Run: headless pygame with SDL's dummy video driver; simulated clock (each Clock.tick advances the game by its frame time, no real sleeping); random seed 0; keys injected as events and as key.get_pressed() state; no mouse input.
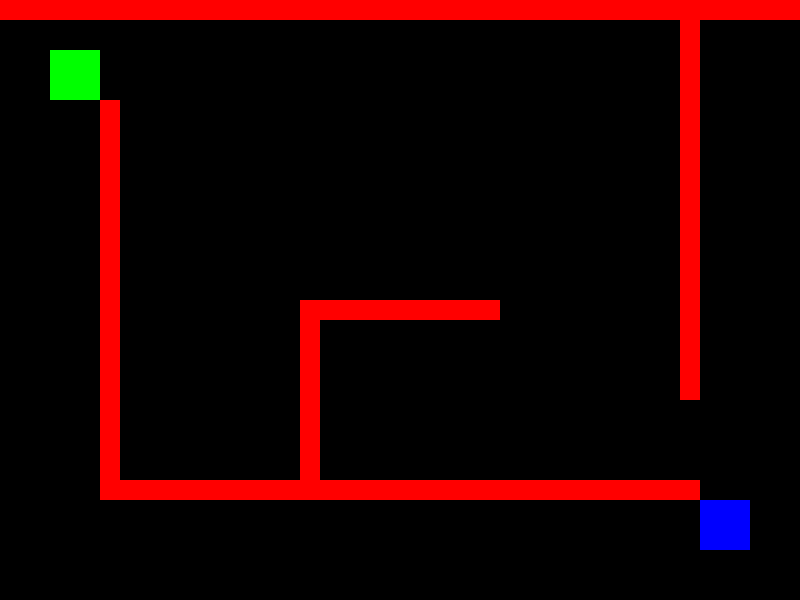
Frame 1 of 4 · flips 1–60 · no input
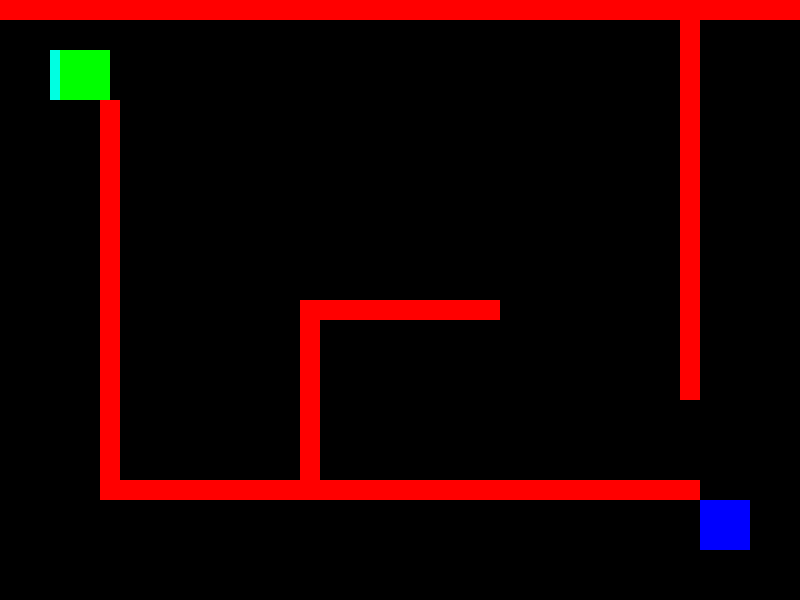
Frame 2 of 4 · flips 61–180 · tapped SPACE, RETURN · held RIGHT (→), D
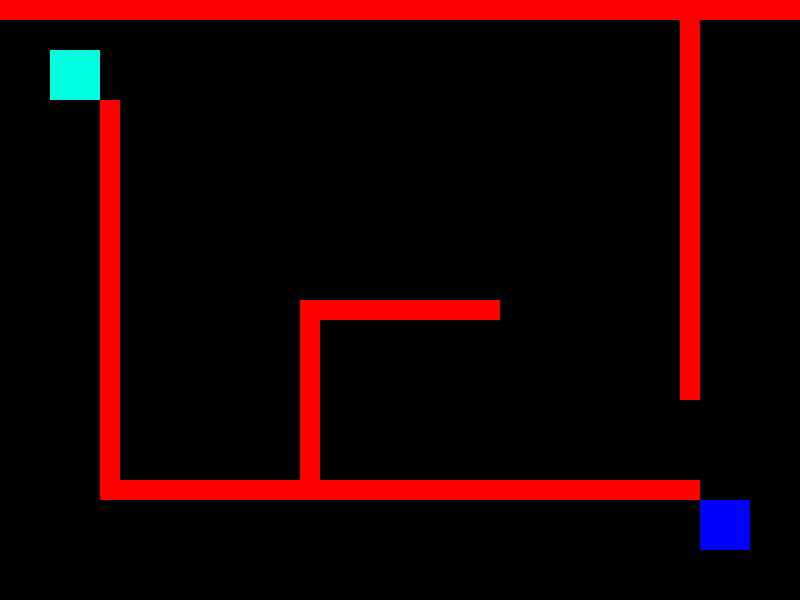
Frame 3 of 4 · flips 181–300 · held DOWN (↓), S
Frame 4 of 4 · flips 301–420 · held LEFT (←), A, UP (↑), W · screen unchanged from frame 3, image omitted

The pygame program that drew these frames:

import pygame
import sys

pygame.init()

WIDTH, HEIGHT = 800, 600
FPS = 60
PLAYER_SIZE = 50
WALL_COLOR = (255, 0, 0)
BACKGROUND_COLOR = (0, 0, 0)
GAME_OVER_COLOR = (128, 0, 0)
START_COLOR = (0, 255, 225)  # Зеленый для начальной точки
END_COLOR = (0, 0, 255)    # Синий для конечной точки

screen = pygame.display.set_mode((WIDTH, HEIGHT))
pygame.display.set_caption("Лабиринт в аду")

player_pos = [50, 50]

walls = [
    pygame.Rect(0, 0, 800, 20),
    pygame.Rect(100, 100, 20, 400),
    pygame.Rect(680, 0, 20, 400),
    pygame.Rect(100, 480, 600, 20),
    pygame.Rect(300, 300, 20, 200),
    pygame.Rect(300, 300, 200, 20),
]

start_point = pygame.Rect(50, 50, PLAYER_SIZE, PLAYER_SIZE)
end_point = pygame.Rect(700, 500, PLAYER_SIZE, PLAYER_SIZE)

def draw_player():
    pygame.draw.rect(screen, (0, 255, 0), (player_pos[0], player_pos[1], PLAYER_SIZE, PLAYER_SIZE))

def draw_walls():
    for wall in walls:
        pygame.draw.rect(screen, WALL_COLOR, wall)

def draw_start_end():
    pygame.draw.rect(screen, START_COLOR, start_point)
    pygame.draw.rect(screen, END_COLOR, end_point)

def game_over_screen():
    screen.fill(GAME_OVER_COLOR)
    font = pygame.font.Font(None, 74)
    text = font.render("Игра окончена!", True, (255, 255, 255))
    text_rect = text.get_rect(center=(WIDTH // 2, HEIGHT // 2))
    screen.blit(text, text_rect)
    pygame.display.flip()
    pygame.time.delay(3000)

def level_1():
    clock = pygame.time.Clock()
    running = True

    while running:
        for event in pygame.event.get():
            if event.type == pygame.QUIT:
                running = False

        keys = pygame.key.get_pressed()
        if keys[pygame.K_a]:
            player_pos[0] -= 5
        if keys[pygame.K_d]:
            player_pos[0] += 5
        if keys[pygame.K_w]:
            player_pos[1] -= 5
        if keys[pygame.K_s]:
            player_pos[1] += 5

        player_rect = pygame.Rect(player_pos[0], player_pos[1], PLAYER_SIZE, PLAYER_SIZE)

        for wall in walls:
            if player_rect.colliderect(wall):
                game_over_screen()
                player_pos[0], player_pos[1] = start_point.topleft

        if player_rect.colliderect(end_point):
            screen.fill((0, 128, 0))
            font = pygame.font.Font(None, 74)
            text = font.render("Вы победили!", True, (255, 255, 255))
            text_rect = text.get_rect(center=(WIDTH // 2, HEIGHT // 2))
            screen.blit(text, text_rect)
            pygame.display.flip()
            pygame.time.delay(3000)
            running = False

        screen.fill(BACKGROUND_COLOR)
        draw_walls()
        draw_start_end()
        draw_player()
        pygame.display.flip()

        clock.tick(FPS)

    pygame.quit()
    sys.exit()

if __name__ == "__main__":
    level_1()
